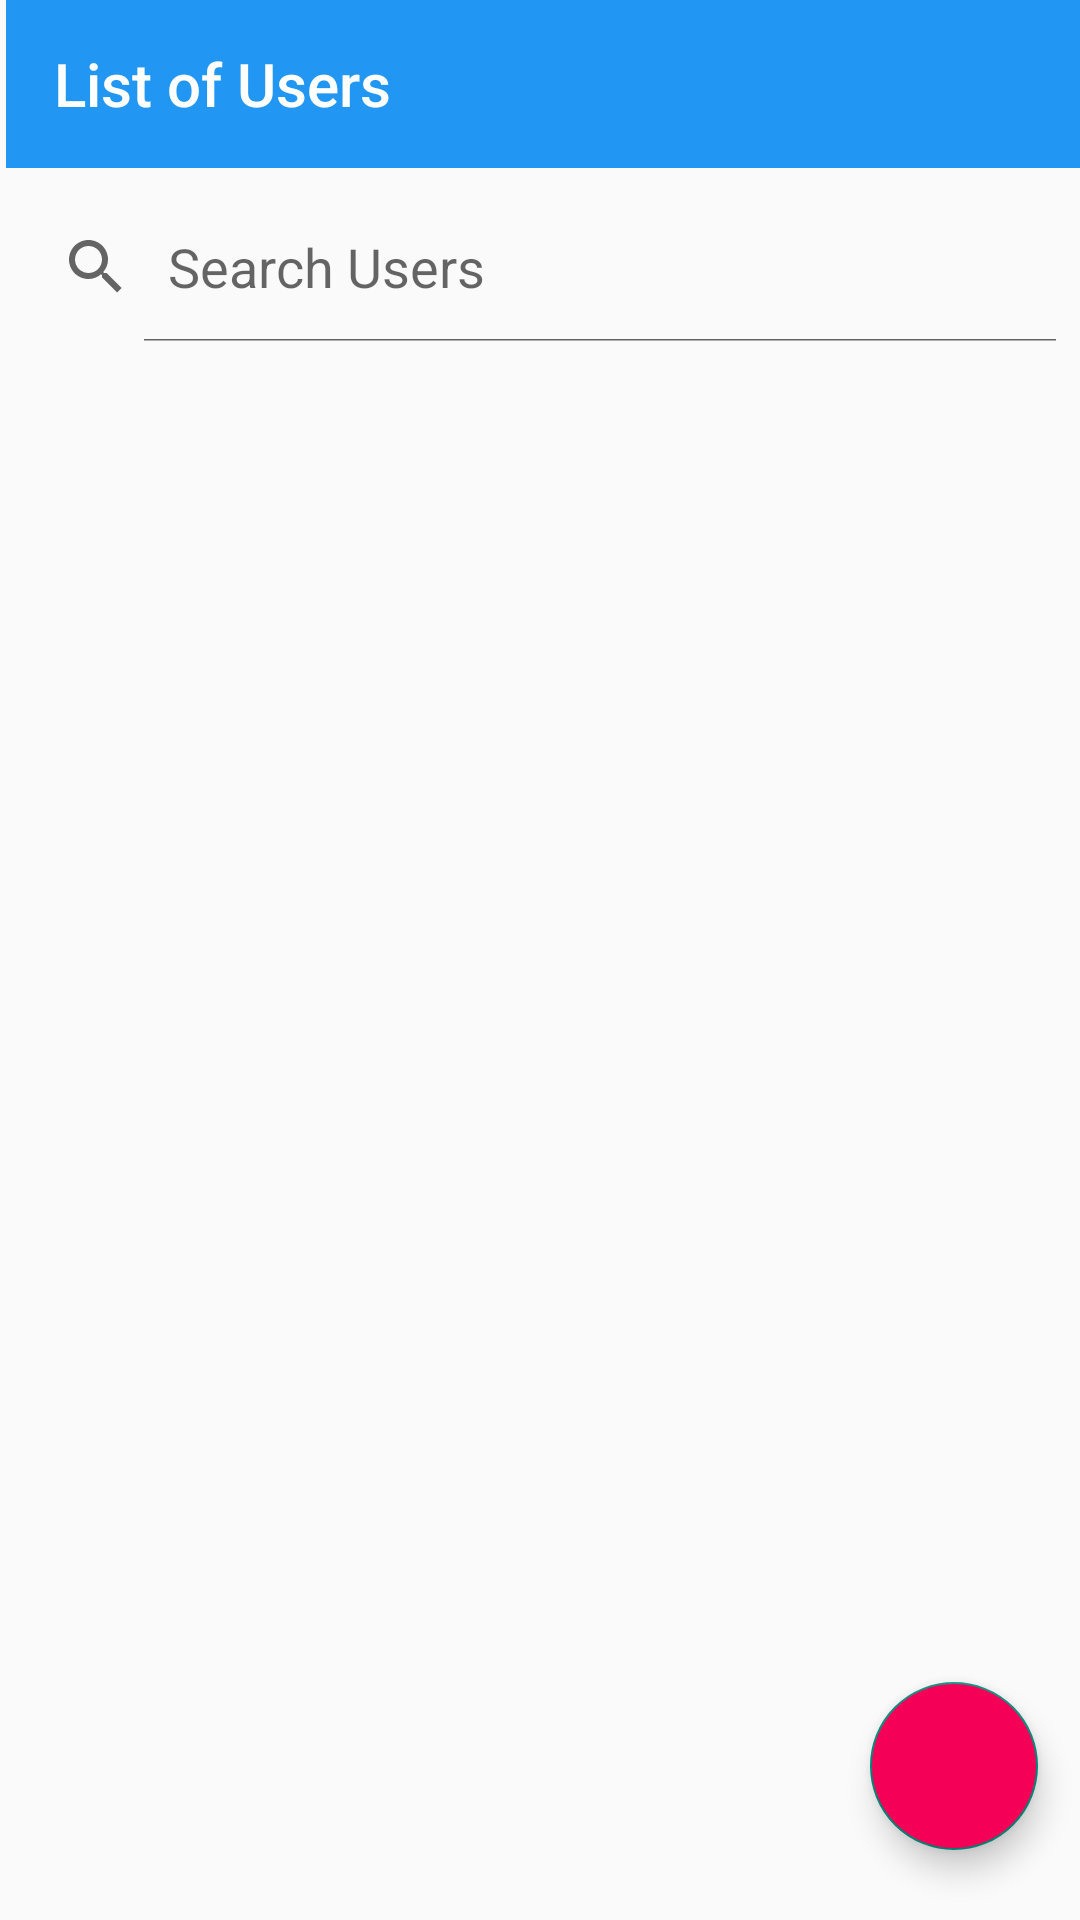

Android layout source for this screen:
<!-- AndroidManifest.xml: application theme Theme.SchoolManager -->
<!-- res/layout/fragment_user.xml -->
<?xml version="1.0" encoding="utf-8"?>
<FrameLayout xmlns:android="http://schemas.android.com/apk/res/android"
    xmlns:tools="http://schemas.android.com/tools"
    android:layout_width="match_parent"
    android:layout_height="match_parent"
    xmlns:app="http://schemas.android.com/apk/res-auto"
    tools:context=".UserFragment">

    <androidx.constraintlayout.widget.ConstraintLayout
        android:layout_width="match_parent"
        android:layout_height="match_parent">

        <com.google.android.material.floatingactionbutton.FloatingActionButton
            android:id="@+id/floatingActionButton"
            android:layout_width="wrap_content"
            android:layout_height="wrap_content"
            android:backgroundTint="@color/accent"
            android:clickable="true"
            android:src="@drawable/baseline_add_24"
            android:tint="@color/white"
            app:layout_constraintBottom_toBottomOf="parent"
            app:layout_constraintEnd_toEndOf="parent"
            app:layout_constraintHorizontal_bias="0.954"
            app:layout_constraintStart_toStartOf="parent"
            app:layout_constraintTop_toTopOf="parent"
            app:layout_constraintVertical_bias="0.96" />

        <androidx.appcompat.widget.Toolbar
            android:id="@+id/toolbar"
            android:layout_width="match_parent"
            android:layout_height="wrap_content"
            android:layout_marginStart="2dp"
            android:background="?attr/colorPrimary"
            android:backgroundTint="@color/primary"
            android:minHeight="?attr/actionBarSize"
            android:theme="?attr/actionBarTheme"
            app:layout_constraintEnd_toEndOf="parent"
            app:layout_constraintHorizontal_bias="1.0"
            app:layout_constraintStart_toStartOf="parent"
            app:layout_constraintTop_toTopOf="parent"
            app:title="List of Users"
            app:titleTextColor="@color/white" />

        <SearchView
            android:id="@+id/searchView"
            android:layout_width="match_parent"
            android:layout_height="50dp"
            android:layout_marginTop="8dp"
            android:iconifiedByDefault="false"
            android:queryHint="Search Users"
            app:layout_constraintTop_toBottomOf="@+id/toolbar"
            tools:layout_editor_absoluteX="0dp" />

        <androidx.recyclerview.widget.RecyclerView
            android:id="@+id/recyclerView"
            android:layout_width="match_parent"
            android:layout_height="0dp"
            app:layout_constraintBottom_toBottomOf="parent"
            app:layout_constraintEnd_toEndOf="parent"
            app:layout_constraintStart_toStartOf="parent"
            app:layout_constraintTop_toBottomOf="@+id/searchView" />
    </androidx.constraintlayout.widget.ConstraintLayout>
</FrameLayout>
<!-- resources referenced by this layout -->
<resources>
  <color name="accent">#f50057</color>
  <color name="primary">#2196f3</color>
  <color name="white">#FFFFFFFF</color>
  <style name="Theme.SchoolManager" parent="Base.Theme.SchoolManager" />
  <style name="Base.Theme.SchoolManager" parent="Theme.AppCompat.DayNight.NoActionBar">
          
          
      </style>
</resources>
